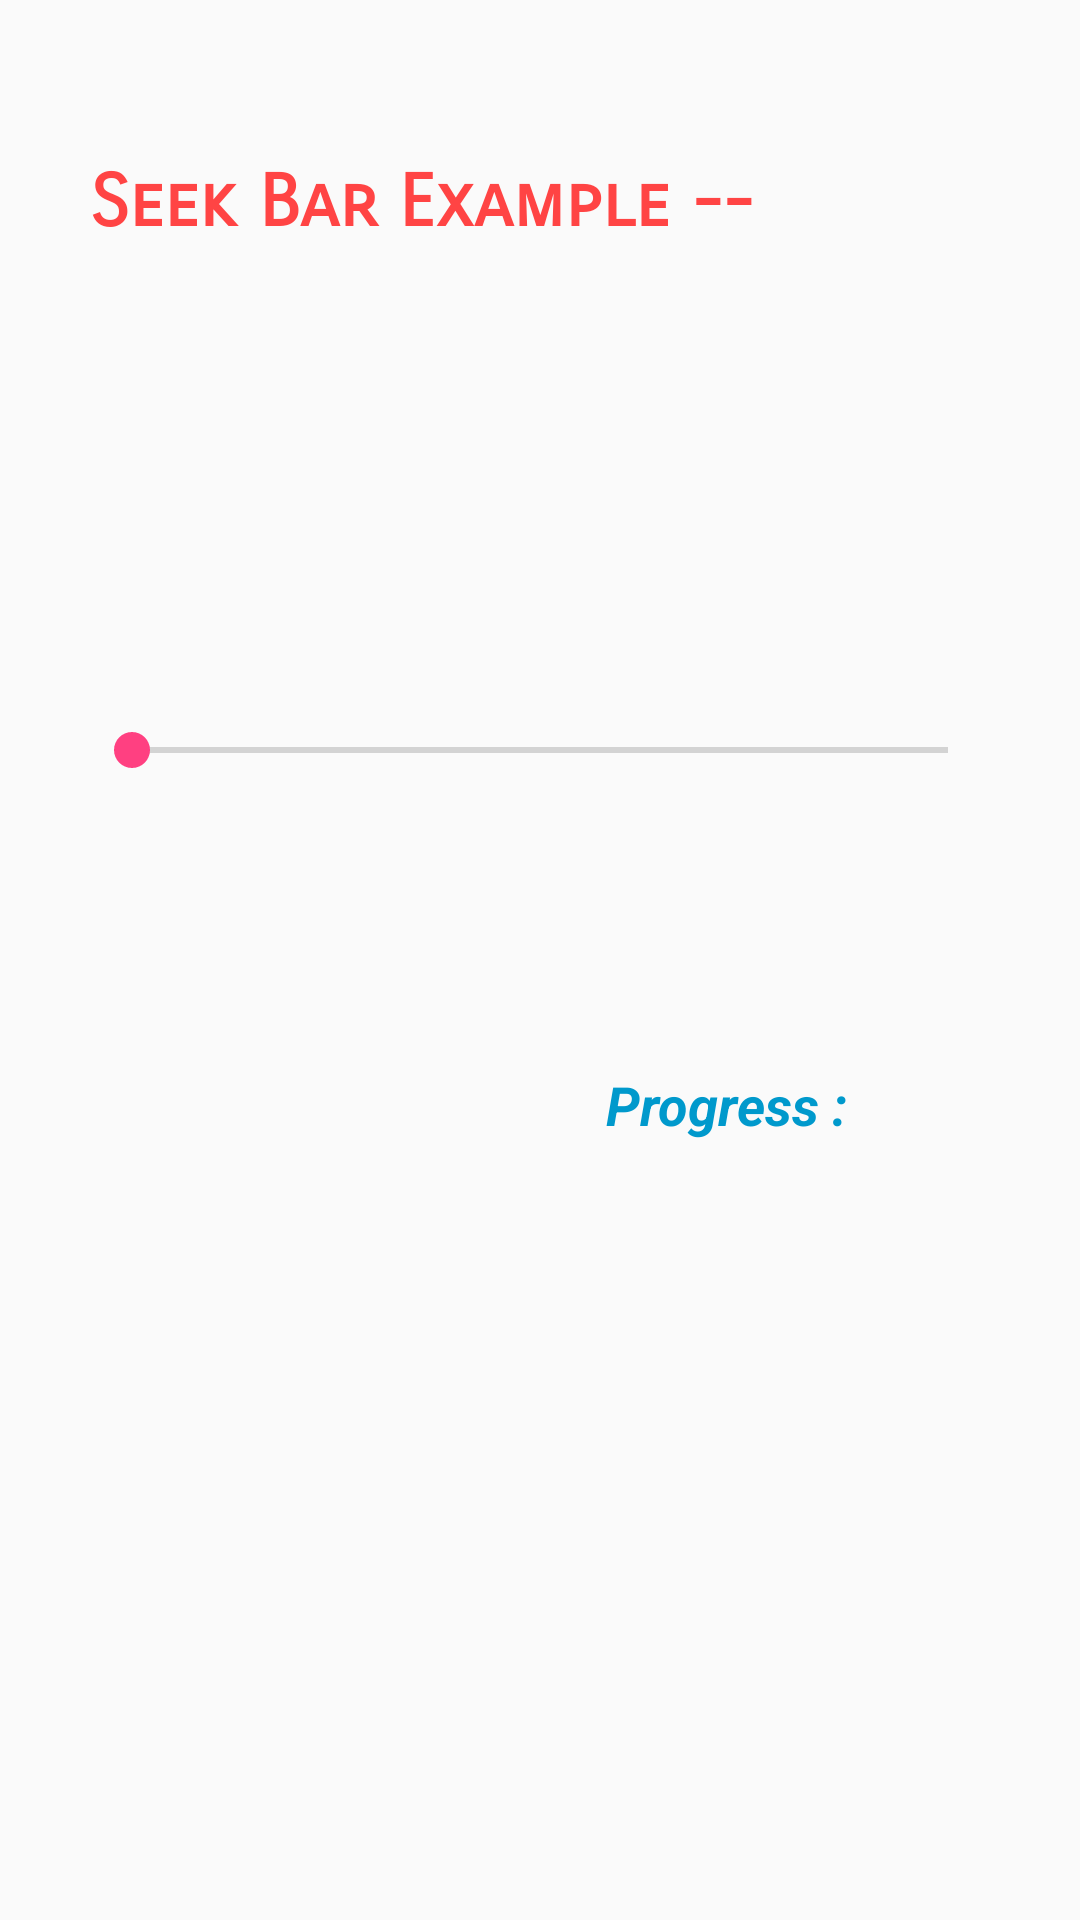

The Android layout XML behind this screen, and the referenced resources:
<!-- AndroidManifest.xml: application theme AppTheme.NoActionBar -->
<!-- res/layout/seekbar.xml -->
<?xml version="1.0" encoding="utf-8"?>
<android.support.constraint.ConstraintLayout xmlns:android="http://schemas.android.com/apk/res/android"
    xmlns:app="http://schemas.android.com/apk/res-auto"
    xmlns:tools="http://schemas.android.com/tools"
    android:layout_width="match_parent"
    android:layout_height="match_parent">

    <SeekBar
        android:id="@+id/seekBarobject"
        android:layout_width="0dp"
        android:layout_height="0dp"
        android:layout_marginBottom="56dp"
        android:layout_marginEnd="28dp"
        android:layout_marginStart="28dp"
        android:layout_marginTop="200dp"
        app:layout_constraintBottom_toTopOf="@+id/tvresultforseekbar"
        app:layout_constraintEnd_toEndOf="parent"
        app:layout_constraintStart_toStartOf="parent"
        app:layout_constraintTop_toTopOf="parent" />

    <TextView
        android:id="@+id/tvforseekbar"
        android:layout_width="0dp"
        android:layout_height="0dp"
        android:layout_marginBottom="68dp"
        android:layout_marginEnd="30dp"
        android:layout_marginStart="30dp"
        android:layout_marginTop="53dp"
        android:fontFamily="sans-serif-smallcaps"
        android:text="Seek Bar Example --"
        android:textColor="@android:color/holo_red_light"
        android:textSize="24sp"
        android:textStyle="bold"
        app:layout_constraintBottom_toTopOf="@+id/seekBarobject"
        app:layout_constraintEnd_toEndOf="parent"
        app:layout_constraintStart_toStartOf="parent"
        app:layout_constraintTop_toTopOf="parent" />

    <TextView
        android:id="@+id/tvresultforseekbar"
        android:layout_width="130dp"
        android:layout_height="0dp"
        android:layout_marginBottom="184dp"
        android:layout_marginEnd="28dp"
        android:text="Progress : "
        android:textColor="@android:color/holo_blue_dark"
        android:textSize="18sp"
        android:textStyle="bold|italic"
        app:layout_constraintBottom_toBottomOf="parent"
        app:layout_constraintEnd_toEndOf="parent"
        app:layout_constraintTop_toBottomOf="@+id/seekBarobject" />
</android.support.constraint.ConstraintLayout>
<!-- resources referenced by this layout -->
<resources>
  <style name="AppTheme.NoActionBar">
          <item name="windowActionBar">false</item>
          <item name="windowNoTitle">true</item>
          <item name="android:statusBarColor">@android:color/transparent</item>
      </style>
</resources>
